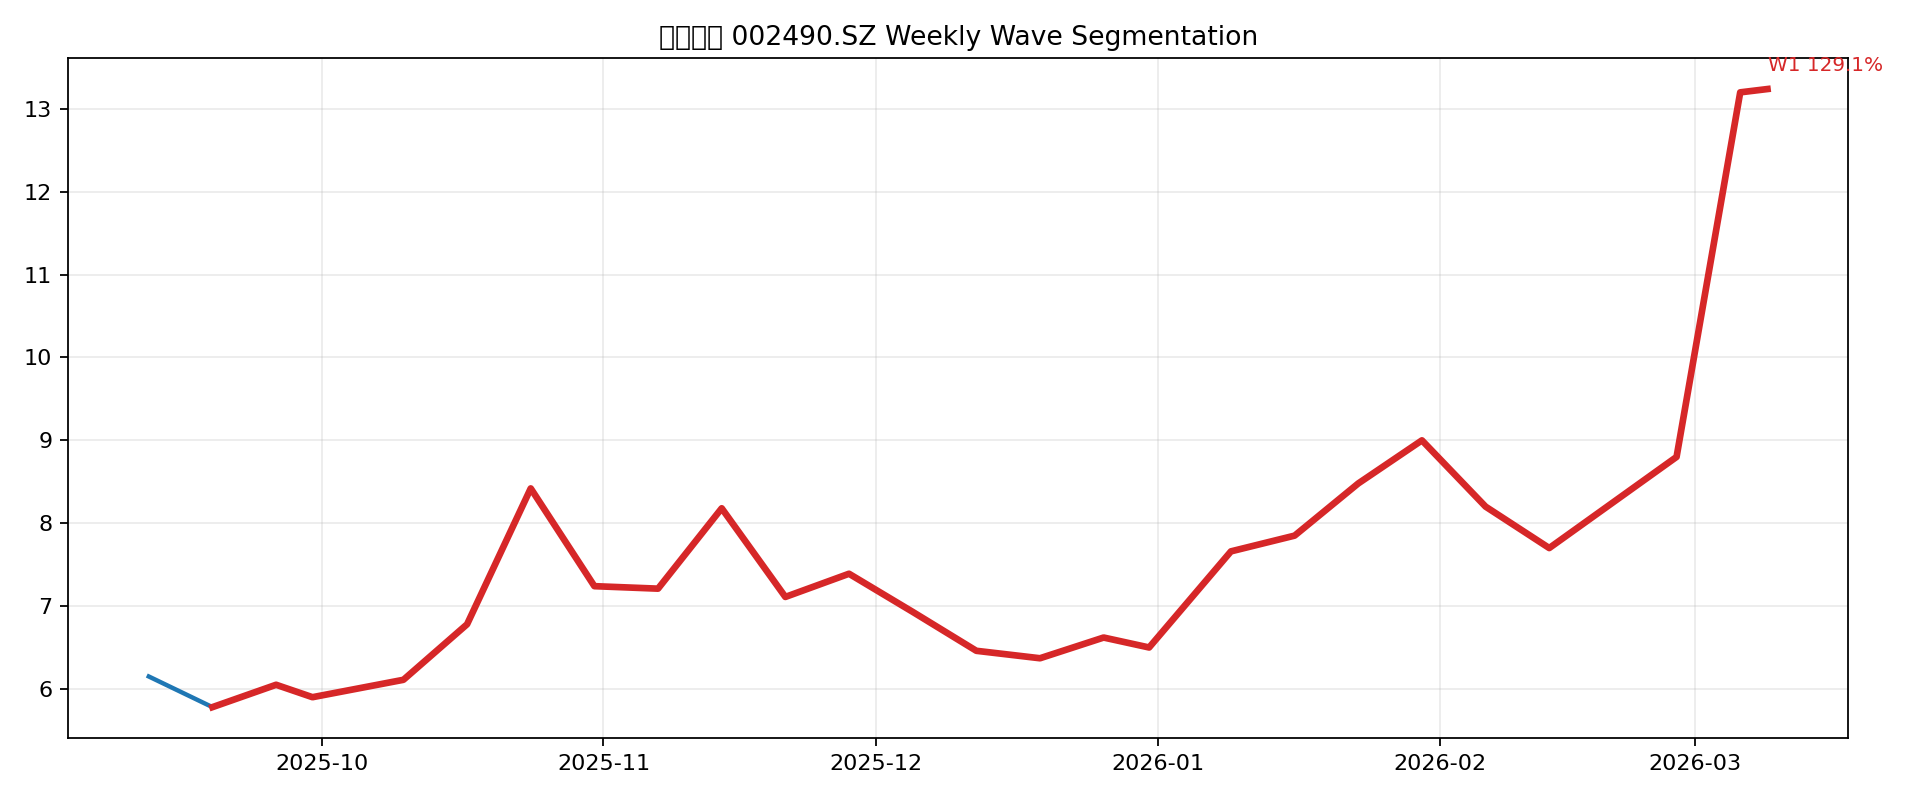

Values plotted in this chart, from the file beside it:
start_idx, peak_idx, start_date, peak_date, start_price, peak_price, wave_gain_pct, bars, price_col
1, 25, 2025-09-19 00:00:00, 2026-03-09 00:00:00, 5.78, 13.24, 129.1, 25, close_qfq
